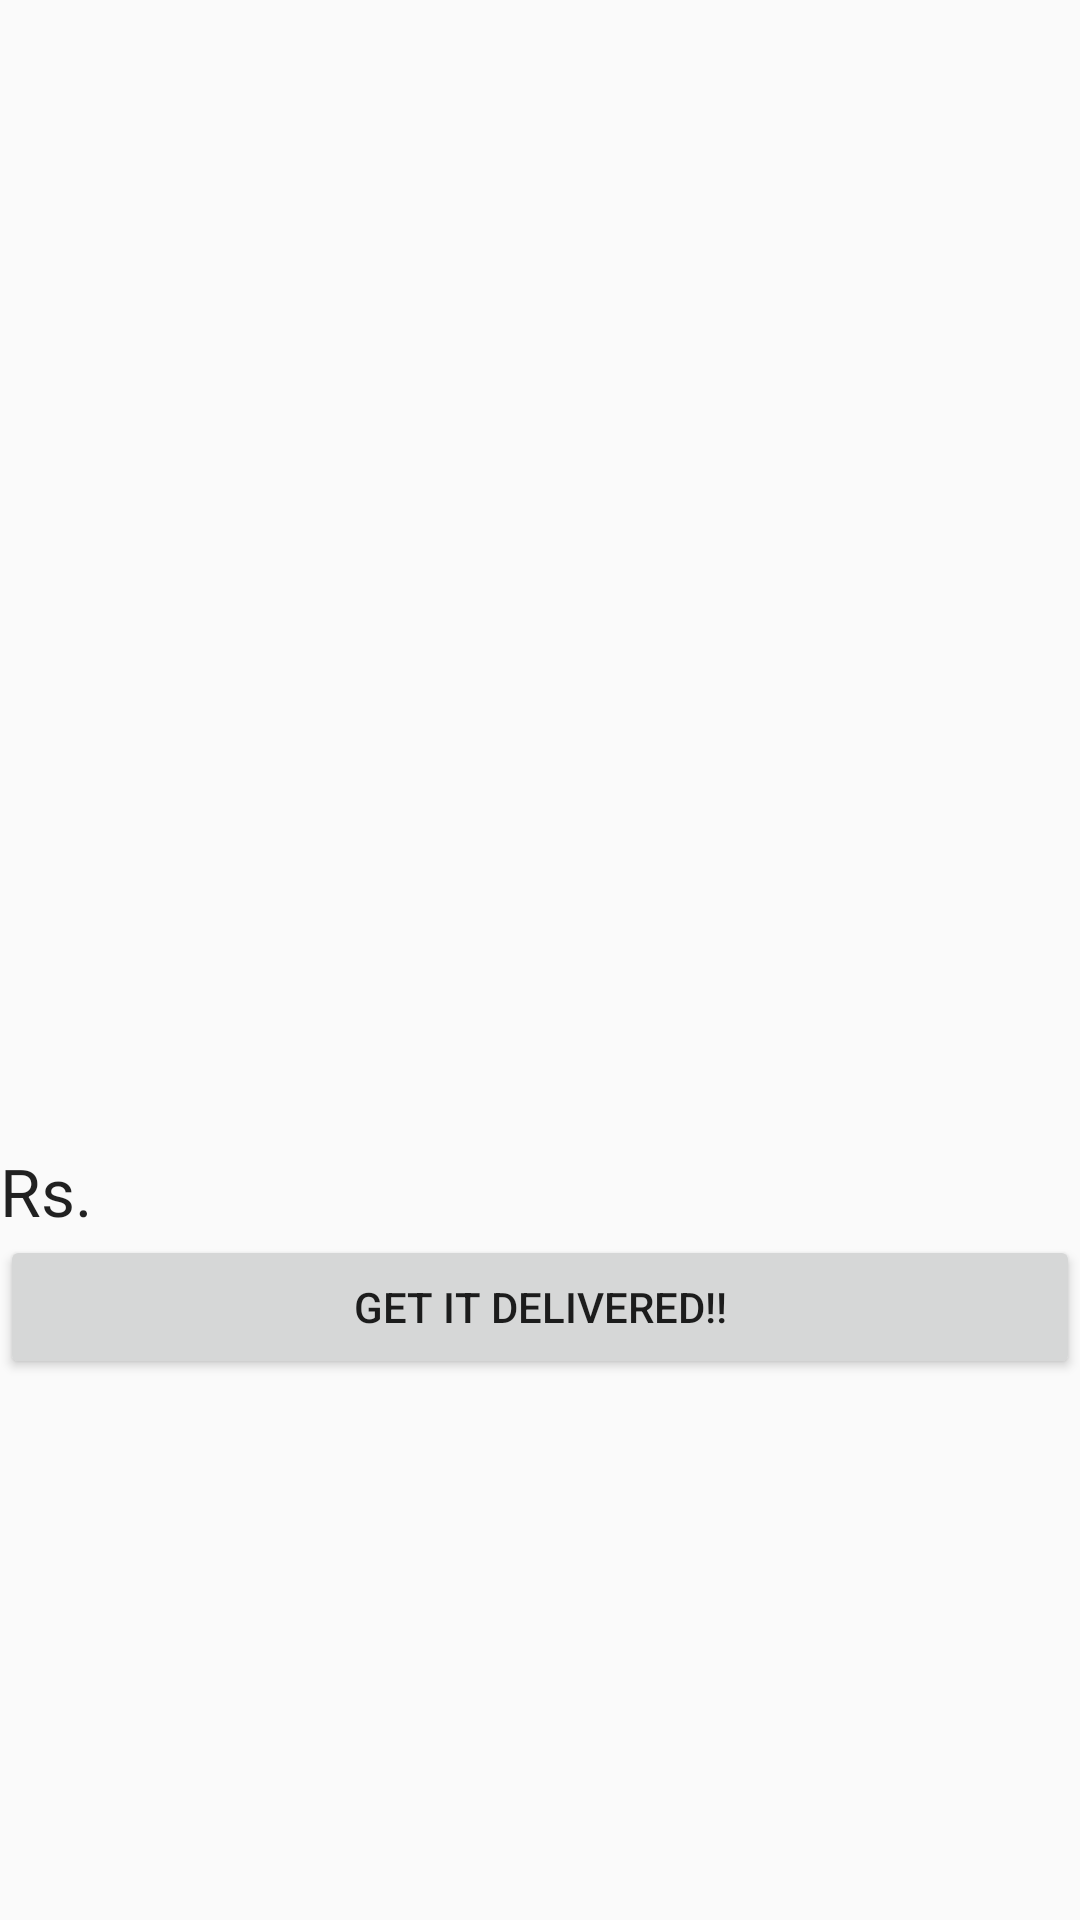

Android layout source for this screen:
<!-- AndroidManifest.xml: application theme AppTheme -->
<!-- res/layout/buynow.xml -->
<?xml version="1.0" encoding="utf-8"?>
<LinearLayout xmlns:android="http://schemas.android.com/apk/res/android"
    android:orientation="vertical" android:layout_width="match_parent"
    android:layout_height="match_parent"
    android:weightSum="1">

    <ImageView
        android:layout_width="match_parent"
        android:layout_height="wrap_content"
        android:id="@+id/DialogImage"
        android:layout_weight="0.68" />

    <TextView
        android:layout_width="match_parent"
        android:layout_height="wrap_content"
        android:textAppearance="?android:attr/textAppearanceLarge"
        android:text="Rs."
        android:id="@+id/dialogPrice" />

    <Button
        android:layout_width="match_parent"
        android:layout_height="wrap_content"
        android:text="get it delivered!!"
        android:id="@+id/DialogOrder" />
</LinearLayout>
<!-- resources referenced by this layout -->
<resources>
  <style name="AppTheme" parent="Theme.AppCompat.Light.NoActionBar">
          
          <item name="colorPrimary">@color/colorPrimary</item>
          <item name="colorPrimaryDark">@color/colorPrimaryDark</item>
          <item name="colorAccent">@color/colorAccent</item>
      </style>
  <color name="colorPrimary">#3F51B5</color>
  <color name="colorPrimaryDark">#303F9F</color>
  <color name="colorAccent">#FF4081</color>
</resources>
